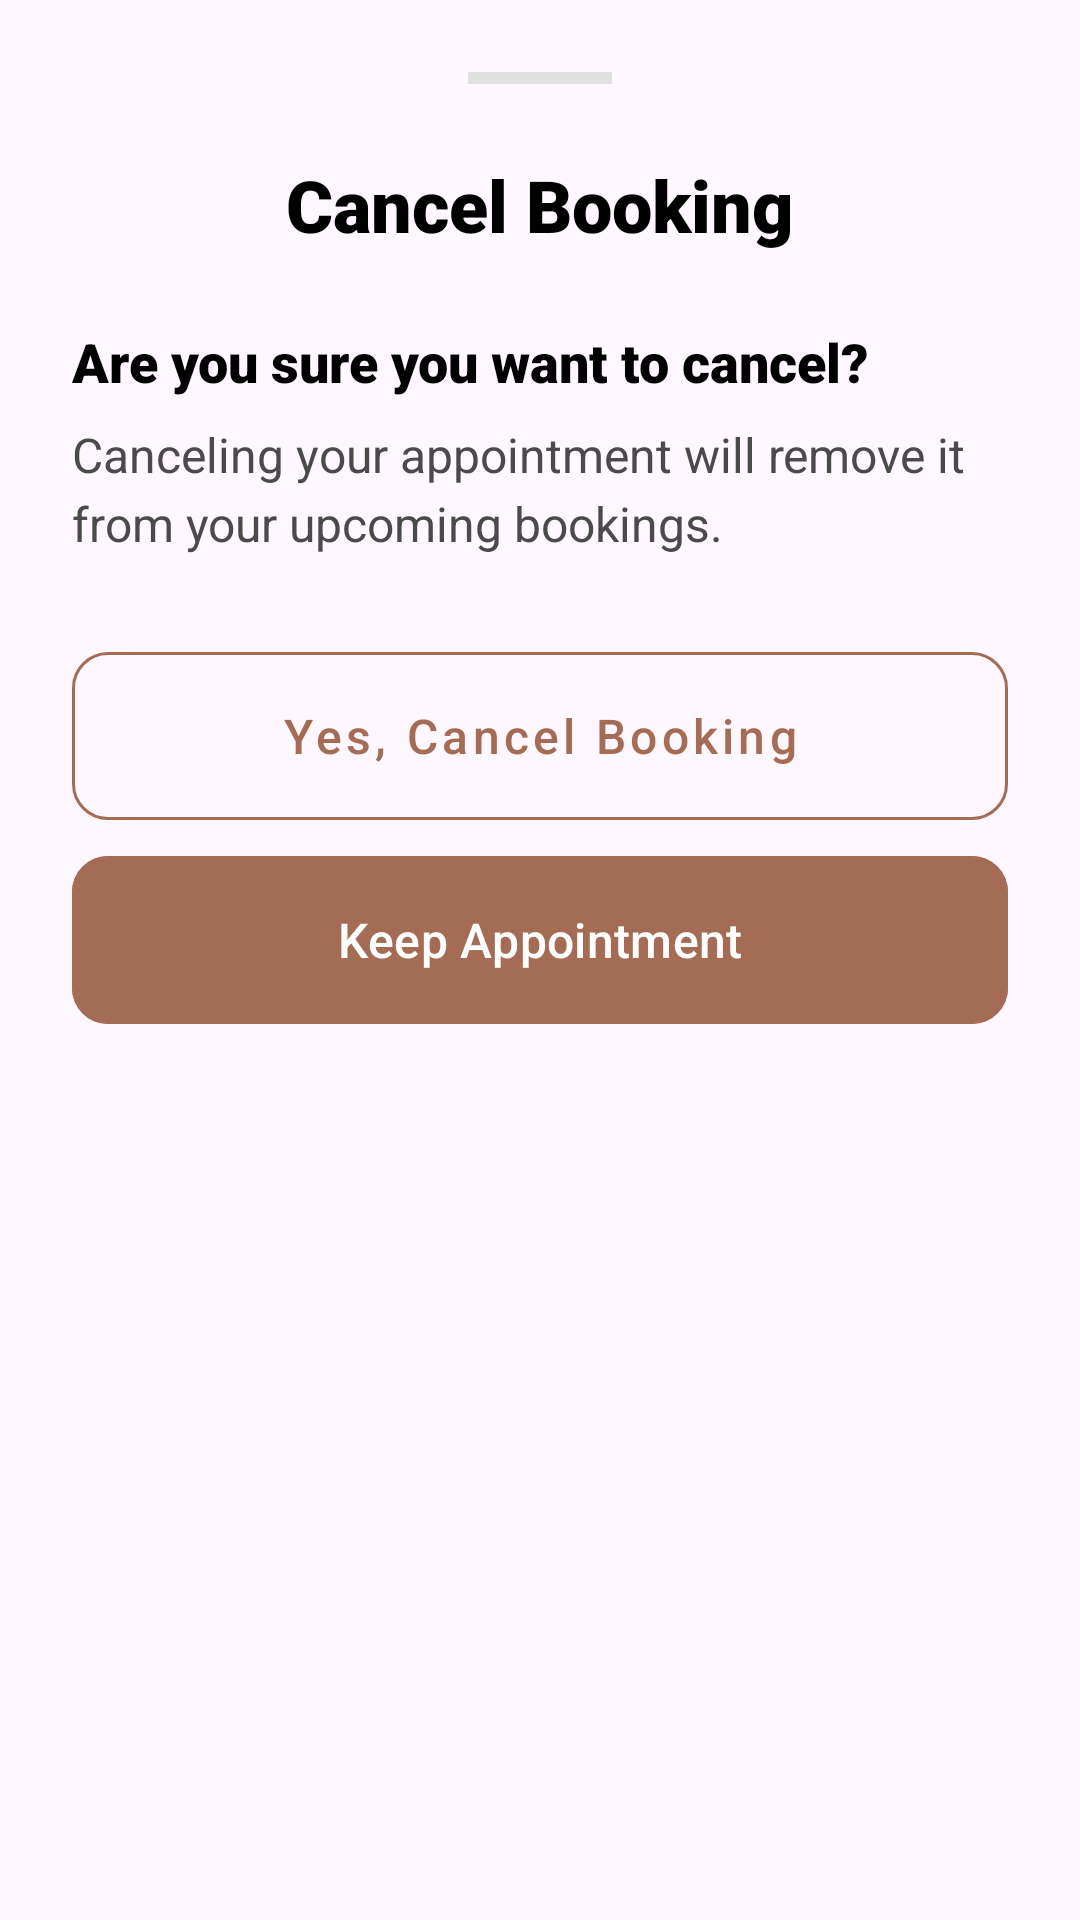

Here is an Android app screen rendered from its layout file. Give the layout XML and the strings, colors and styles it references.
<!-- AndroidManifest.xml: application theme Theme.Enso -->
<!-- res/layout/dialog_cancel_booking.xml -->
<?xml version="1.0" encoding="utf-8"?>
<LinearLayout xmlns:android="http://schemas.android.com/apk/res/android"
    xmlns:app="http://schemas.android.com/apk/res-auto"
    android:layout_width="match_parent"
    android:layout_height="wrap_content"
    android:background="@drawable/bg_bottom_sheet"
    android:orientation="vertical"
    android:padding="24dp">

    <View
        android:layout_width="48dp"
        android:layout_height="4dp"
        android:layout_gravity="center_horizontal"
        android:layout_marginBottom="24dp"
        android:background="#E0E0E0" />

    <TextView
        android:layout_width="wrap_content"
        android:layout_height="wrap_content"
        android:layout_gravity="center_horizontal"
        android:fontFamily="sans-serif-black"
        android:text="Cancel Booking"
        android:textColor="@color/black"
        android:textSize="24sp" />

    <TextView
        android:layout_width="wrap_content"
        android:layout_height="wrap_content"
        android:layout_marginTop="24dp"
        android:fontFamily="sans-serif-black"
        android:text="Are you sure you want to cancel?"
        android:textColor="@color/black"
        android:textSize="18sp" />

    <TextView
        android:layout_width="match_parent"
        android:layout_height="wrap_content"
        android:layout_marginTop="8dp"
        android:text="Canceling your appointment will remove it from your upcoming bookings."
        android:textColor="#4A4A4A"
        android:textSize="16sp"
        android:lineSpacingExtra="4dp" />

    <com.google.android.material.button.MaterialButton
        android:id="@+id/btnConfirmCancel"
        style="@style/Widget.MaterialComponents.Button.OutlinedButton"
        android:layout_width="match_parent"
        android:layout_height="56dp"
        android:layout_marginTop="32dp"
        android:insetTop="0dp"
        android:insetBottom="0dp"
        android:text="Yes, Cancel Booking"
        android:textAllCaps="false"
        android:textColor="#A46C54"
        android:textSize="16sp"
        app:cornerRadius="12dp"
        app:strokeColor="#A46C54" />

    <com.google.android.material.button.MaterialButton
        android:id="@+id/btnKeepAppointment"
        android:layout_width="match_parent"
        android:layout_height="56dp"
        android:layout_marginTop="12dp"
        android:backgroundTint="#A46C54"
        android:insetTop="0dp"
        android:insetBottom="0dp"
        android:text="Keep Appointment"
        android:textAllCaps="false"
        android:textColor="@color/white"
        android:textSize="16sp"
        app:cornerRadius="12dp" />

</LinearLayout>
<!-- resources referenced by this layout -->
<resources>
  <color name="black">#FF000000</color>
  <color name="white">#FFFFFFFF</color>
  <style name="Theme.Enso" parent="Base.Theme.Enso" />
  <style name="Base.Theme.Enso" parent="Theme.Material3.DayNight.NoActionBar">
          
          
  
          <item name="colorPrimary">#121212</item>
          <item name="colorPrimaryVariant">#121212</item>
          <item name="colorSecondary">#A46C54</item>
  
          
          <item name="android:statusBarColor">#121212</item>
  
          
          <item name="android:navigationBarColor">#121212</item>
      </style>
</resources>
